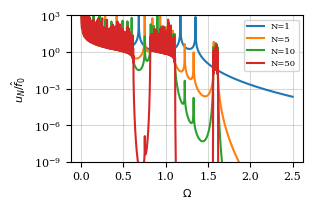

Source code (Python): (Note: this script raises an exception after producing the figure.)
"""
Compute the spectrum response for a chain of $N$
unit cells composed of three different masses
three equal springs.


[redacted]
"""

import numpy as np
import matplotlib.pyplot as plt
from scipy import sparse
from scipy.sparse.linalg import dsolve
from matplotlib import rcParams

rcParams['font.family'] = 'serif'
rcParams['font.size'] = 8


def n_springs(N, mu_1, mu_2, f_vec):
    """
    Compute the ratio $u_N/f_0$ for a chain
    of $N$ springs. The range of frequencies
    is given by $[f_{\min}, f_{\max}]$. $\mu_1$ is
    the ratio of masses $\mu_1 = m_2/m_1$, $\mu_2$ is
    the ratio of masses $\mu_2 = m_3/m_1$.
    """
    nfreq = len(f_vec)
    uf_ratio = np.zeros(nfreq)
    force = np.zeros(3*N + 1)
    force[0] = -1.0
    for k, freq in enumerate(f_vec):
        d_main = np.zeros(3*N + 1)
        d_main[1:-1:3] = -2. + mu_1*freq**2
        d_main[2:-1:3] = -2. + mu_2*freq**2
        d_main[3:-1:3] = -2. + freq**2
        d_main[0] = -1.0 + freq**2
        d_main[-1] = -1.0  + freq**2
        d_low = np.ones(3*N + 1)
        data = [d_low, d_main, d_low]
        diags = [-1,0,1]
        A = sparse.spdiags(data, diags, 3*N+1, 3*N+1, format='csc')


        x = dsolve.spsolve(A, force)
        uf_ratio[k] = x[-1]


    return uf_ratio

N_vec = [1, 5, 10, 50]
npts = 10000
mu_1 = 2.
mu_2 = 3.
f_vec = np.linspace(1e-3, 2.5, npts)
plt.figure(figsize=(3, 1.9))
for N in N_vec:
    uf_ratio = n_springs(N, mu_1, mu_2, f_vec)
    plt.semilogy(f_vec, abs(uf_ratio), label="N=%i"%N)

plt.ylim(1e-9, 1e3)
plt.yticks(np.logspace(-9, 3, 5))
plt.grid(True, color="gray", alpha=0.3)
plt.xlabel(r"$\Omega$")
plt.ylabel(r"$u_N/\hat{f}_0$")
plt.legend(loc="best", fontsize=6)
plt.savefig("Notes/img/three_finite-m1=%g-m2=%g.pdf"%(mu_1, mu_2),
            bbox_inches="tight")

plt.show()